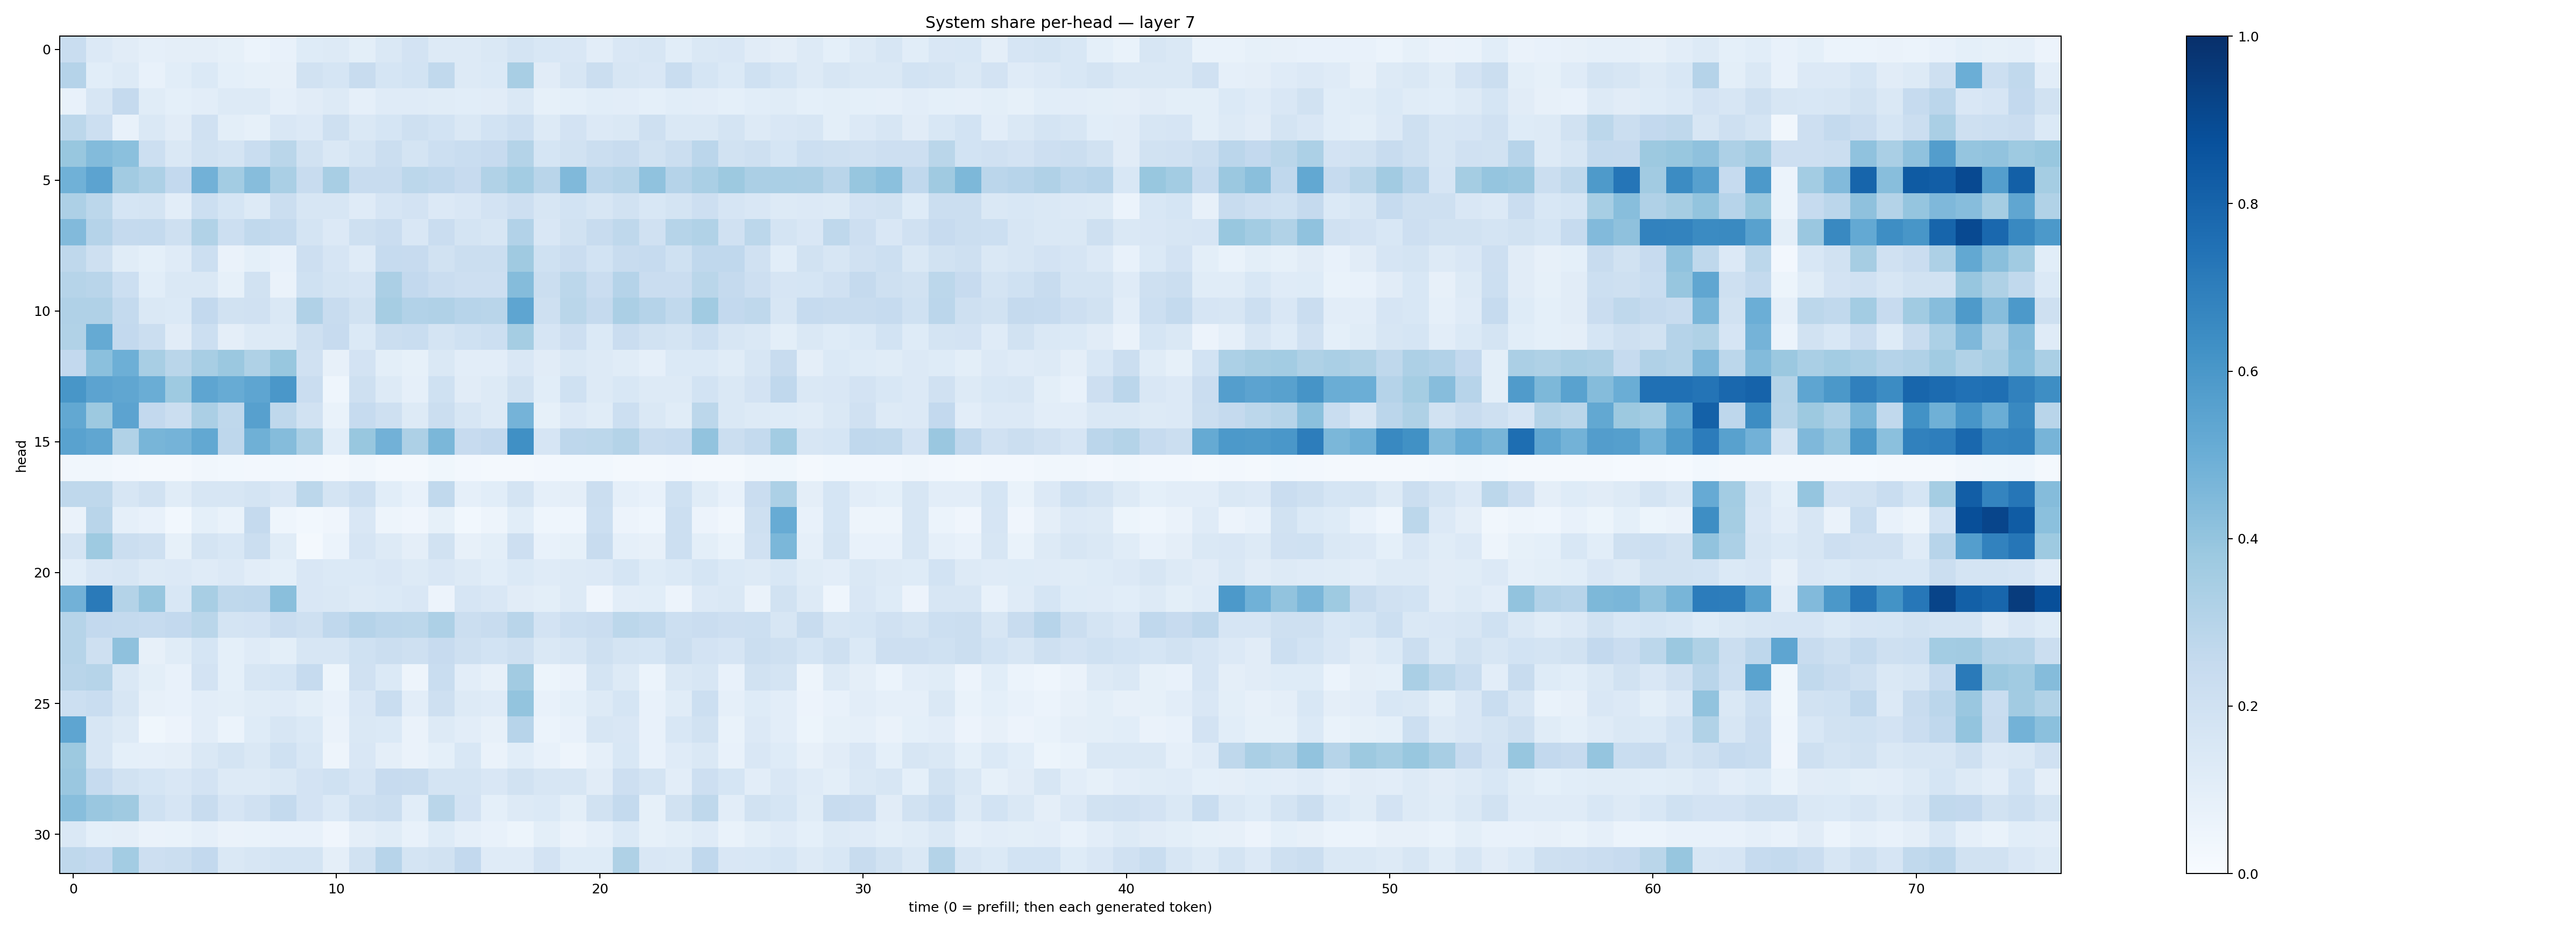

The data file committed next to this chart (first rows):
0.23283556, 0.1332991, 0.111873545, 0.08964202, 0.09688703, 0.09441227, 0.084895656, 0.061660618, 0.07290704, 0.12449931, 0.12643507, 0.09813774, 0.1414731, 0.18213023, 0.13265412, 0.1310672, 0.14504908, 0.17353037, 0.15363148, 0.15227006, 0.10537311, 0.14988495, 0.16400567, 0.10854958
0.3011, 0.106, 0.1295, 0.07081, 0.1058, 0.1405, 0.09368, 0.08268, 0.08068, 0.1903, 0.1705, 0.2358, 0.1707, 0.1864, 0.2649, 0.1315, 0.137, 0.3403, 0.1109, 0.1598, 0.2191, 0.163, 0.1501, 0.2308
0.07119, 0.1626, 0.2508, 0.1142, 0.09314, 0.1026, 0.1272, 0.1291, 0.08925, 0.1127, 0.1324, 0.08645, 0.1188, 0.1197, 0.1134, 0.1065, 0.1109, 0.1433, 0.08246, 0.09075, 0.1075, 0.1018, 0.09005, 0.1086
0.2799, 0.2149, 0.07127, 0.1422, 0.1111, 0.1968, 0.09769, 0.08395, 0.1522, 0.1362, 0.2067, 0.1441, 0.1688, 0.2099, 0.1858, 0.1451, 0.1859, 0.2164, 0.1301, 0.1817, 0.1335, 0.1457, 0.2036, 0.1426
0.3874, 0.4377, 0.4205, 0.2158, 0.1451, 0.1883, 0.1738, 0.2314, 0.2871, 0.1898, 0.1456, 0.1735, 0.22, 0.1781, 0.2159, 0.2309, 0.246, 0.3051, 0.1714, 0.1936, 0.2238, 0.2363, 0.1885, 0.2213
0.4868, 0.5452, 0.3606, 0.3253, 0.2607, 0.4826, 0.3593, 0.4321, 0.3384, 0.2346, 0.3417, 0.235, 0.2369, 0.28, 0.2663, 0.2454, 0.3153, 0.3563, 0.2904, 0.4457, 0.2847, 0.2994, 0.4066, 0.3012
0.3261, 0.2796, 0.169, 0.1735, 0.1023, 0.2152, 0.1695, 0.1287, 0.223, 0.1601, 0.1615, 0.1184, 0.1673, 0.1834, 0.1352, 0.1516, 0.1818, 0.2129, 0.1597, 0.1842, 0.1578, 0.195, 0.1559, 0.1746
0.4426, 0.301, 0.252, 0.2549, 0.2084, 0.3126, 0.2182, 0.2642, 0.2574, 0.1778, 0.1354, 0.2098, 0.2283, 0.1511, 0.2301, 0.1725, 0.1563, 0.3105, 0.1499, 0.1908, 0.2354, 0.2715, 0.1956, 0.2981
0.2716, 0.2075, 0.1137, 0.09347, 0.121, 0.215, 0.06385, 0.08991, 0.07469, 0.2144, 0.1676, 0.1186, 0.2464, 0.2432, 0.1941, 0.2201, 0.2261, 0.3686, 0.2017, 0.2292, 0.1843, 0.2393, 0.247, 0.2018
0.299, 0.29, 0.217, 0.1083, 0.1454, 0.1436, 0.08206, 0.1887, 0.06497, 0.203, 0.1776, 0.1666, 0.3325, 0.2607, 0.2303, 0.2134, 0.2136, 0.4355, 0.2224, 0.2776, 0.2274, 0.3042, 0.2285, 0.2291
0.3179, 0.3173, 0.2557, 0.1416, 0.1395, 0.2582, 0.192, 0.1954, 0.1432, 0.3186, 0.2347, 0.1893, 0.3495, 0.3115, 0.3174, 0.2968, 0.2898, 0.5367, 0.2092, 0.2868, 0.2523, 0.3339, 0.3037, 0.2653
0.3141, 0.5164, 0.2597, 0.2247, 0.1127, 0.2152, 0.09701, 0.1283, 0.1312, 0.2036, 0.2424, 0.1387, 0.2261, 0.2305, 0.1789, 0.2019, 0.2156, 0.3542, 0.1661, 0.212, 0.1398, 0.2285, 0.1915, 0.1761
0.2589, 0.4204, 0.4941, 0.3422, 0.2867, 0.3411, 0.3813, 0.3218, 0.3901, 0.1955, 0.07892, 0.1827, 0.09898, 0.0838, 0.1427, 0.1021, 0.1036, 0.1487, 0.1105, 0.1479, 0.1283, 0.1146, 0.08893, 0.1403
0.6021, 0.5447, 0.5343, 0.5033, 0.3714, 0.5387, 0.5098, 0.5356, 0.5998, 0.2294, 0.04484, 0.2036, 0.1282, 0.08601, 0.2022, 0.1119, 0.1313, 0.189, 0.1065, 0.2022, 0.1255, 0.1532, 0.1273, 0.1304
0.5249, 0.3788, 0.5446, 0.2594, 0.2196, 0.3335, 0.2722, 0.5608, 0.2696, 0.189, 0.06867, 0.2466, 0.2086, 0.1259, 0.2255, 0.1606, 0.129, 0.4758, 0.08526, 0.1355, 0.1137, 0.2169, 0.1482, 0.1165
0.5534, 0.5342, 0.3141, 0.4667, 0.4757, 0.5271, 0.2758, 0.4895, 0.4337, 0.3375, 0.108, 0.3875, 0.4811, 0.325, 0.4607, 0.2431, 0.2583, 0.6299, 0.1679, 0.2747, 0.2807, 0.3072, 0.2403, 0.2491
0.03449, 0.03186, 0.02483, 0.0234, 0.02244, 0.0314, 0.0279, 0.02441, 0.02755, 0.02497, 0.02257, 0.03212, 0.02126, 0.02241, 0.03764, 0.02507, 0.02316, 0.02124, 0.02618, 0.02889, 0.0283, 0.01735, 0.02041, 0.02687
0.27, 0.2726, 0.159, 0.1939, 0.1137, 0.1581, 0.1593, 0.1723, 0.1485, 0.2796, 0.1783, 0.2167, 0.1085, 0.07778, 0.2655, 0.08871, 0.1091, 0.179, 0.08843, 0.09548, 0.2225, 0.08685, 0.07643, 0.1994
0.06528, 0.2892, 0.08806, 0.07578, 0.03003, 0.09002, 0.0678, 0.2517, 0.04368, 0.03123, 0.03939, 0.1495, 0.04959, 0.04079, 0.083, 0.03003, 0.04797, 0.1075, 0.04421, 0.04319, 0.2187, 0.05652, 0.04305, 0.2156
0.1766, 0.3739, 0.2248, 0.2033, 0.08586, 0.1795, 0.1557, 0.2262, 0.1148, 0.02275, 0.05958, 0.1661, 0.1271, 0.09622, 0.1897, 0.08039, 0.0979, 0.2134, 0.07733, 0.08238, 0.2389, 0.08759, 0.08103, 0.2165
0.1074, 0.1504, 0.1567, 0.1278, 0.1364, 0.1178, 0.1359, 0.1051, 0.09179, 0.1492, 0.1367, 0.1372, 0.1508, 0.1327, 0.1489, 0.132, 0.1058, 0.1402, 0.1182, 0.1308, 0.1364, 0.1692, 0.1248, 0.1371
0.4807, 0.7111, 0.3076, 0.393, 0.1535, 0.3412, 0.2715, 0.2762, 0.4232, 0.1498, 0.1414, 0.1279, 0.1371, 0.1499, 0.05851, 0.1647, 0.1486, 0.1105, 0.09997, 0.1266, 0.04184, 0.102, 0.106, 0.05775
0.2972, 0.2593, 0.2565, 0.2467, 0.2617, 0.286, 0.1792, 0.181, 0.2269, 0.2051, 0.2674, 0.3008, 0.2825, 0.2794, 0.3266, 0.2247, 0.2348, 0.292, 0.1815, 0.2158, 0.2279, 0.2789, 0.2646, 0.216
0.2991, 0.2053, 0.4103, 0.08155, 0.116, 0.1708, 0.09003, 0.1179, 0.09864, 0.1591, 0.1641, 0.1998, 0.2234, 0.21, 0.2442, 0.208, 0.1845, 0.2097, 0.144, 0.1577, 0.2066, 0.1756, 0.1702, 0.2228
0.2918, 0.299, 0.145, 0.09772, 0.07756, 0.1824, 0.09316, 0.1628, 0.1709, 0.2485, 0.05418, 0.1978, 0.1382, 0.04845, 0.2312, 0.1027, 0.07863, 0.3615, 0.05449, 0.06524, 0.1749, 0.1284, 0.06023, 0.1438
0.2167, 0.2328, 0.1609, 0.08114, 0.07547, 0.1029, 0.09782, 0.1141, 0.1174, 0.09782, 0.07174, 0.1523, 0.2324, 0.1042, 0.2042, 0.1281, 0.1192, 0.4007, 0.07418, 0.09078, 0.1271, 0.1703, 0.07667, 0.1159
0.5378, 0.1631, 0.1304, 0.03785, 0.05538, 0.102, 0.05901, 0.1233, 0.1616, 0.1399, 0.0661, 0.1425, 0.1405, 0.06543, 0.129, 0.1018, 0.08133, 0.2967, 0.0593, 0.07407, 0.1563, 0.1522, 0.07778, 0.1544
0.3769, 0.1605, 0.09035, 0.08805, 0.09565, 0.1477, 0.1762, 0.144, 0.2024, 0.1547, 0.04699, 0.152, 0.0955, 0.06405, 0.09025, 0.1536, 0.06326, 0.1079, 0.07062, 0.04771, 0.08936, 0.1532, 0.07303, 0.1179
0.3836, 0.2484, 0.1881, 0.1683, 0.1517, 0.1812, 0.1324, 0.1298, 0.1474, 0.1816, 0.2012, 0.1644, 0.2425, 0.2399, 0.1752, 0.1764, 0.1499, 0.1911, 0.1619, 0.1584, 0.1101, 0.212, 0.1736, 0.104
0.4265, 0.3854, 0.3696, 0.1997, 0.1653, 0.2349, 0.1658, 0.1986, 0.2546, 0.1804, 0.1403, 0.2052, 0.2258, 0.1079, 0.2885, 0.1824, 0.09176, 0.1308, 0.1381, 0.1001, 0.1952, 0.2577, 0.08537, 0.1945
0.1477, 0.09114, 0.09456, 0.06479, 0.06934, 0.08857, 0.06511, 0.06693, 0.07804, 0.07571, 0.04163, 0.09518, 0.1151, 0.07145, 0.1215, 0.08808, 0.07348, 0.05183, 0.101, 0.06493, 0.08744, 0.1392, 0.08212, 0.09936
0.2733, 0.2588, 0.3565, 0.2142, 0.2258, 0.2594, 0.1416, 0.1599, 0.1743, 0.1787, 0.09738, 0.1911, 0.2966, 0.1775, 0.191, 0.2585, 0.121, 0.1181, 0.1802, 0.1219, 0.123, 0.3213, 0.1523, 0.1429
